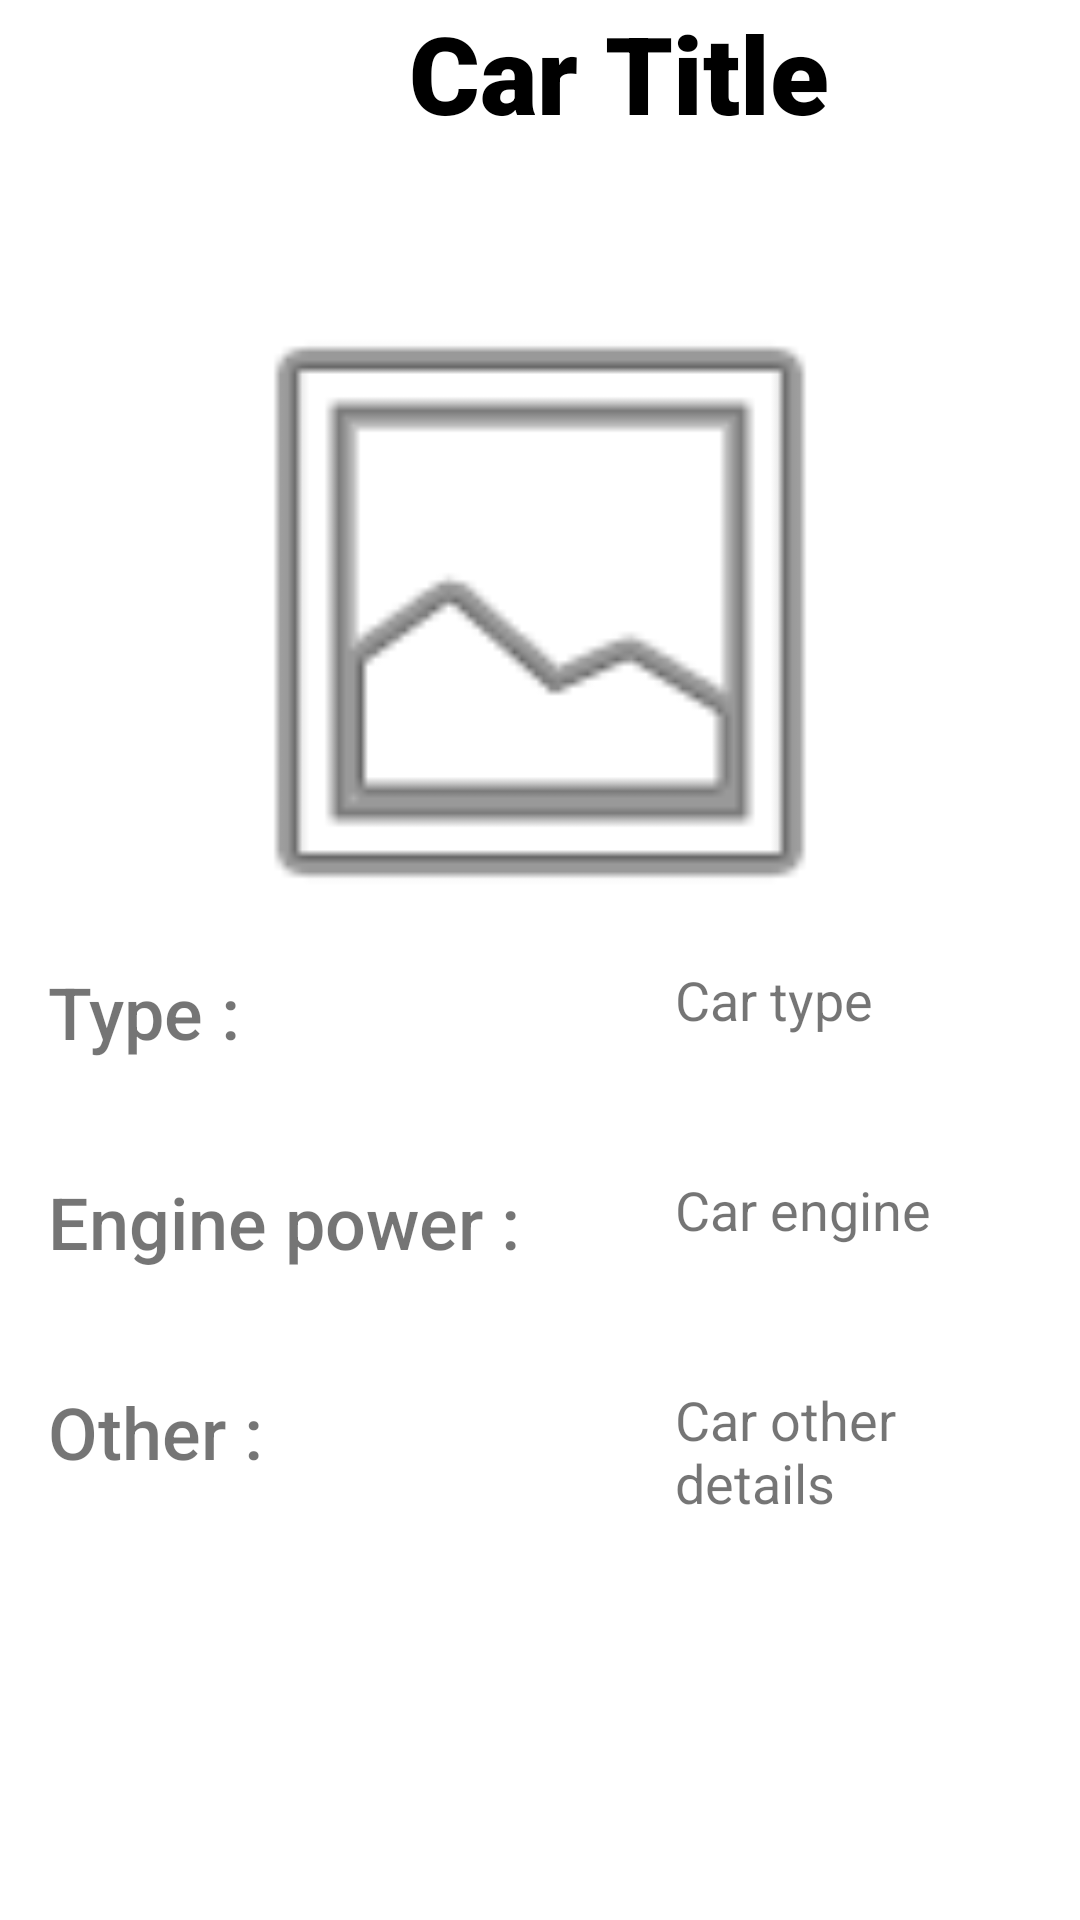

Here is an Android app screen rendered from its layout file. Give the layout XML and the strings, colors and styles it references.
<!-- AndroidManifest.xml: application theme Theme.MultiProductManager -->
<!-- res/layout/content_details.xml -->
<?xml version="1.0" encoding="utf-8"?>
<androidx.coordinatorlayout.widget.CoordinatorLayout xmlns:android="http://schemas.android.com/apk/res/android"
    xmlns:app="http://schemas.android.com/apk/res-auto"
    xmlns:tools="http://schemas.android.com/tools"
    app:layout_behavior="@string/appbar_scrolling_view_behavior"
    tools:showIn="@layout/app_bar_details"
    android:layout_width="match_parent"
    android:layout_height="match_parent">

    <LinearLayout
        android:layout_width="match_parent"
        android:layout_height="match_parent"
        android:orientation="vertical">

        <LinearLayout
            android:layout_width="413dp"
            android:layout_height="87dp">

            <TextView
                android:id="@+id/carNameText"
                android:layout_width="match_parent"
                android:layout_height="match_parent"
                android:fontFamily="sans-serif-black"
                android:text="@string/title_car"
                android:textAlignment="center"
                android:textColor="@color/black"
                android:textSize="36sp" />
        </LinearLayout>

        <LinearLayout
            android:id="@+id/linearLayout"
            android:layout_width="match_parent"
            android:layout_height="234dp">

            <ImageView
                android:id="@+id/carImage"
                android:layout_width="match_parent"
                android:layout_height="match_parent"
                app:srcCompat="@android:drawable/ic_menu_gallery" />

        </LinearLayout>

        <LinearLayout
            android:layout_width="match_parent"
            android:layout_height="match_parent">

            <LinearLayout
                android:layout_width="209dp"
                android:layout_height="match_parent"
                android:orientation="vertical">

                <TextView
                    android:id="@+id/carModel"
                    android:layout_width="match_parent"
                    android:layout_height="70dp"
                    android:fontFamily="sans-serif-medium"
                    android:paddingStart="@dimen/fab_margin"
                    android:paddingEnd="@dimen/fab_margin"
                    android:text="@string/model_car"
                    android:textAlignment="textStart"
                    android:textSize="24sp" />

                <TextView
                    android:id="@+id/carEngine"
                    android:layout_width="match_parent"
                    android:layout_height="70dp"
                    android:fontFamily="sans-serif-medium"
                    android:paddingStart="@dimen/fab_margin"
                    android:paddingEnd="@dimen/fab_margin"
                    android:text="@string/engine_car"
                    android:textSize="24sp" />

                <TextView
                    android:id="@+id/carDescr"
                    android:layout_width="match_parent"
                    android:layout_height="70dp"
                    android:fontFamily="sans-serif-medium"
                    android:paddingStart="@dimen/fab_margin"
                    android:paddingEnd="@dimen/fab_margin"
                    android:text="@string/descr_car"
                    android:textSize="24sp" />
            </LinearLayout>

            <LinearLayout
                android:layout_width="match_parent"
                android:layout_height="match_parent"
                android:orientation="vertical">

                <TextView
                    android:id="@+id/carModelText"
                    android:layout_width="match_parent"
                    android:layout_height="70dp"
                    android:fontFamily="sans-serif"
                    android:paddingStart="@dimen/fab_margin"
                    android:paddingEnd="@dimen/fab_margin"
                    android:text="@string/model_car_text"
                    android:textSize="18sp" />

                <TextView
                    android:id="@+id/carEngineText"
                    android:layout_width="match_parent"
                    android:layout_height="70dp"
                    android:paddingStart="@dimen/fab_margin"
                    android:paddingEnd="@dimen/fab_margin"
                    android:text="@string/engine_car_text"
                    android:textSize="18sp" />

                <TextView
                    android:id="@+id/carDescrText"
                    android:layout_width="match_parent"
                    android:layout_height="70dp"
                    android:paddingStart="@dimen/fab_margin"
                    android:paddingEnd="@dimen/fab_margin"
                    android:text="@string/descr_car_text"
                    android:textSize="18sp" />
            </LinearLayout>
        </LinearLayout>

    </LinearLayout>

</androidx.coordinatorlayout.widget.CoordinatorLayout>
<!-- res/layout/app_bar_details.xml (included above) -->
<?xml version="1.0" encoding="utf-8"?>
<androidx.coordinatorlayout.widget.CoordinatorLayout xmlns:android="http://schemas.android.com/apk/res/android"
    xmlns:app="http://schemas.android.com/apk/res-auto"
    xmlns:tools="http://schemas.android.com/tools"
    android:layout_width="match_parent"
    android:layout_height="match_parent"
    tools:context=".MainActivity">

    <com.google.android.material.appbar.AppBarLayout
        android:layout_width="match_parent"
        android:layout_height="wrap_content"
        android:theme="@style/Theme.MultiProductManager.AppBarOverlay">

        <androidx.appcompat.widget.Toolbar
            android:id="@+id/toolbar"
            android:layout_width="match_parent"
            android:layout_height="?attr/actionBarSize"
            android:elevation="4dp"
            android:theme="@style/Theme.MultiProductManager.AppBarOverlay"
            app:popupTheme="@style/Theme.MultiProductManager.PopupOverlay" />

    </com.google.android.material.appbar.AppBarLayout>

    <include layout="@layout/content_details" />

</androidx.coordinatorlayout.widget.CoordinatorLayout>
<!-- resources referenced by this layout -->
<resources>
  <color name="black">#FF000000</color>
  <dimen name="fab_margin">16dp</dimen>
  <string name="descr_car">Other : </string>
  <string name="descr_car_text">Car other details</string>
  <string name="engine_car">Engine power : </string>
  <string name="engine_car_text">Car engine</string>
  <string name="model_car">Type : </string>
  <string name="model_car_text">Car type</string>
  <string name="title_car">Car Title</string>
  <style name="Theme.MultiProductManager.AppBarOverlay" parent="ThemeOverlay.AppCompat.Dark.ActionBar" />
  <style name="Theme.MultiProductManager.PopupOverlay" parent="ThemeOverlay.AppCompat.Light" />
  <style name="Theme.MultiProductManager" parent="Theme.MaterialComponents.DayNight.DarkActionBar">
          
          <item name="colorPrimary">@color/purple_500</item>
          <item name="colorPrimaryVariant">@color/purple_700</item>
          <item name="colorOnPrimary">@color/white</item>
          
          <item name="colorSecondary">@color/teal_200</item>
          <item name="colorSecondaryVariant">@color/teal_700</item>
          <item name="colorOnSecondary">@color/black</item>
          
          <item name="android:statusBarColor" tools:targetApi="l">?attr/colorPrimaryVariant</item>
          
          <item name="colorControlNormal">@color/darkerGray</item>
          <item name="colorControlHighlight">@color/purple_500</item>
      </style>
  <color name="purple_500">#FF6200EE</color>
  <color name="purple_700">#FF3700B3</color>
  <color name="white">#FFFFFFFF</color>
  <color name="teal_200">#FF03DAC5</color>
  <color name="teal_700">#FF018786</color>
  <color name="darkerGray">#777777</color>
</resources>
